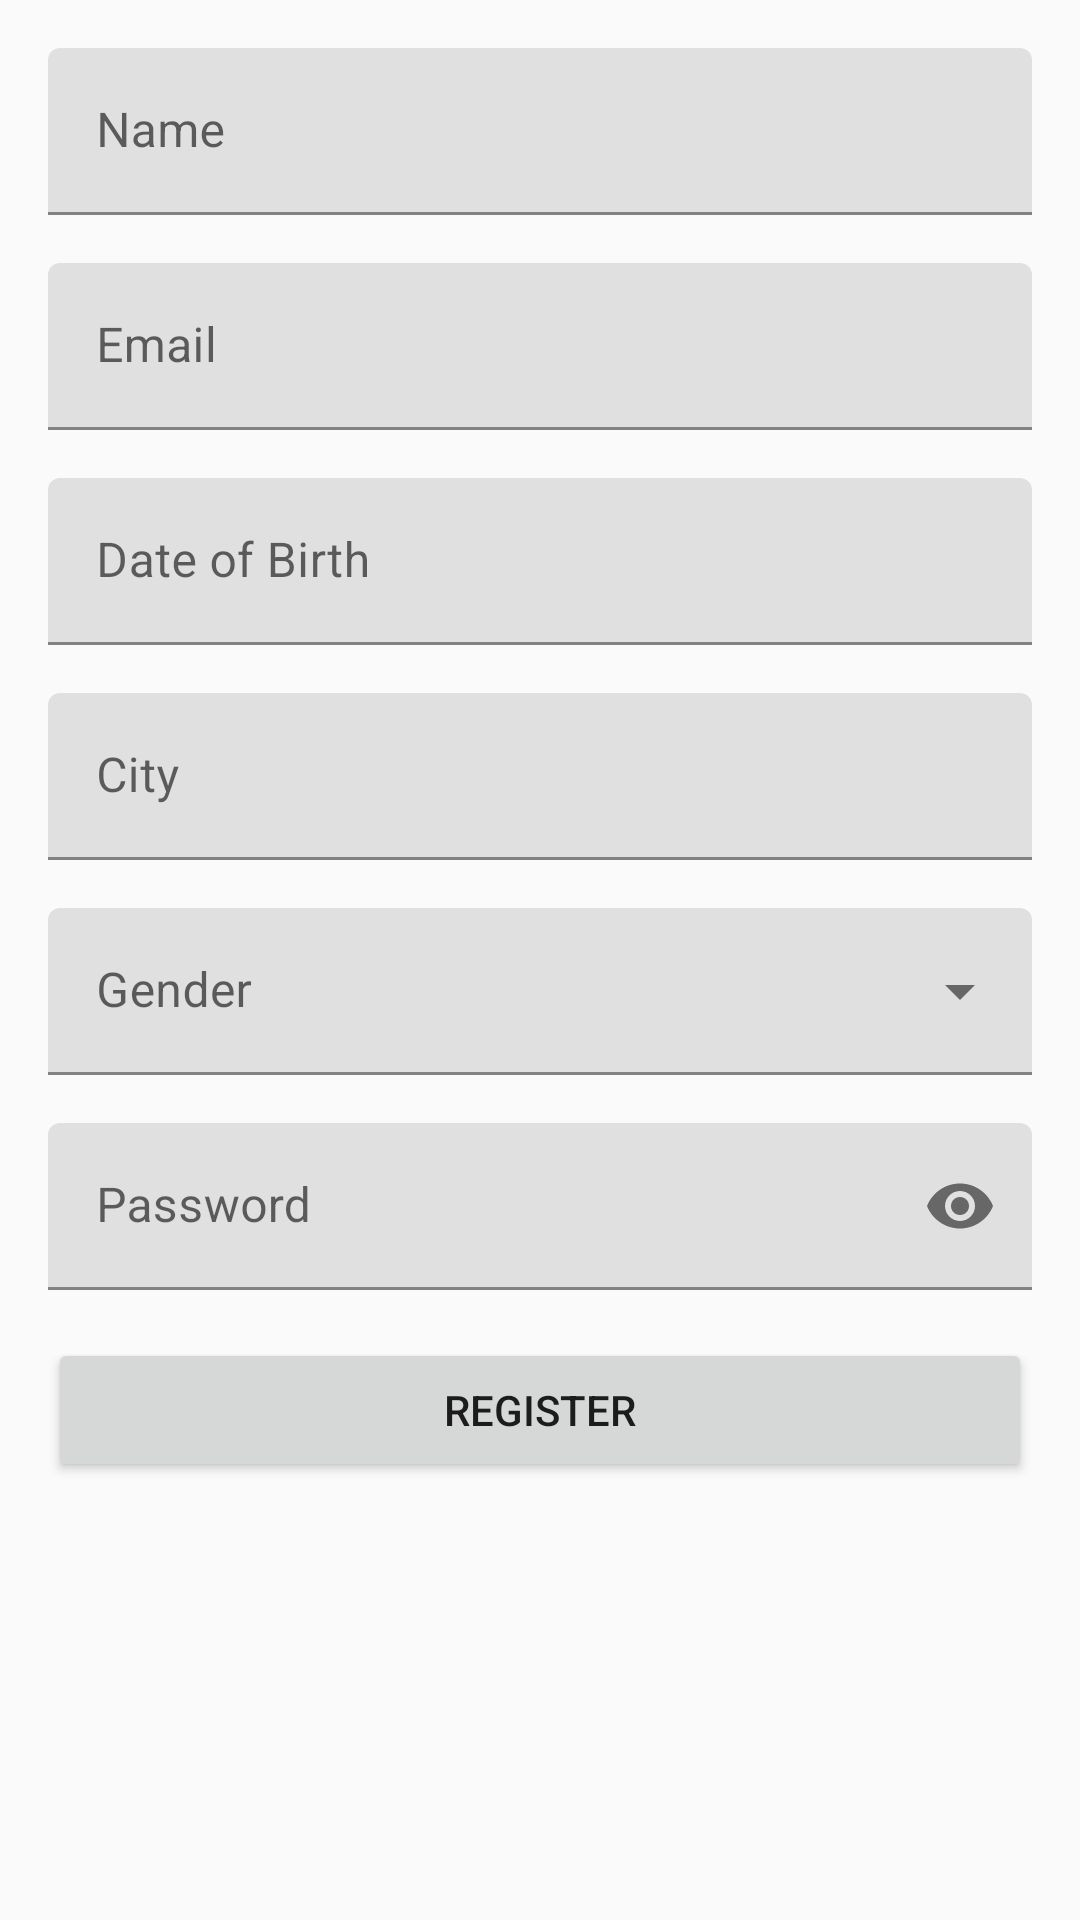

Write the Android layout XML for this screen, with the resource values it uses.
<!-- AndroidManifest.xml: application theme AppTheme -->
<!-- res/layout/fragment_register.xml -->
<?xml version="1.0" encoding="utf-8"?>
<androidx.constraintlayout.widget.ConstraintLayout xmlns:android="http://schemas.android.com/apk/res/android"
    xmlns:app="http://schemas.android.com/apk/res-auto"
    xmlns:tools="http://schemas.android.com/tools"
    android:layout_width="match_parent"
    android:layout_height="match_parent"
    tools:context=".fragments.RegisterFragment">

    <LinearLayout
        android:id="@+id/register_layout"
        android:layout_width="0dp"
        android:layout_height="0dp"
        android:clipToPadding="false"
        android:orientation="vertical"
        android:padding="16dp"
        app:layout_constraintBottom_toBottomOf="parent"
        app:layout_constraintEnd_toEndOf="parent"
        app:layout_constraintStart_toStartOf="parent"
        app:layout_constraintTop_toTopOf="parent">

        <com.google.android.material.textfield.TextInputLayout
            android:id="@+id/name_input_layout"
            android:layout_width="match_parent"
            android:layout_height="wrap_content"
            android:hint="@string/name">

            <com.google.android.material.textfield.TextInputEditText
                android:layout_width="match_parent"
                android:layout_height="wrap_content"
                android:inputType="textCapWords" />
        </com.google.android.material.textfield.TextInputLayout>

        <com.google.android.material.textfield.TextInputLayout
            android:id="@+id/email_input_layout"
            android:layout_width="match_parent"
            android:layout_height="wrap_content"
            android:layout_marginTop="16dp"
            android:hint="@string/email">

            <com.google.android.material.textfield.TextInputEditText
                android:layout_width="match_parent"
                android:layout_height="wrap_content"
                android:inputType="textEmailAddress" />
        </com.google.android.material.textfield.TextInputLayout>

        <com.google.android.material.textfield.TextInputLayout
            android:id="@+id/dob_input_layout"
            android:layout_width="match_parent"
            android:layout_height="wrap_content"
            android:layout_marginTop="16dp"
            android:hint="@string/dob">

            <com.google.android.material.textfield.TextInputEditText
                android:layout_width="match_parent"
                android:layout_height="wrap_content"
                android:clickable="true"
                android:focusable="true"
                android:focusableInTouchMode="false"
                android:inputType="none" />
        </com.google.android.material.textfield.TextInputLayout>

        <com.google.android.material.textfield.TextInputLayout
            android:id="@+id/city_input_layout"
            android:layout_width="match_parent"
            android:layout_height="wrap_content"
            android:layout_marginTop="16dp"
            android:hint="@string/city">

            <com.google.android.material.textfield.TextInputEditText
                android:layout_width="match_parent"
                android:layout_height="wrap_content"
                android:inputType="textCapWords" />
        </com.google.android.material.textfield.TextInputLayout>

        <com.google.android.material.textfield.TextInputLayout
            android:id="@+id/gender_input_layout"
            style="@style/Widget.MaterialComponents.TextInputLayout.FilledBox.ExposedDropdownMenu"
            android:layout_width="match_parent"
            android:layout_height="wrap_content"
            android:layout_marginTop="16dp"
            android:hint="@string/gender">

            <AutoCompleteTextView
                android:layout_width="match_parent"
                android:layout_height="wrap_content"
                android:inputType="none" />
        </com.google.android.material.textfield.TextInputLayout>

        <com.google.android.material.textfield.TextInputLayout
            android:id="@+id/password_input_layout"
            android:layout_width="match_parent"
            android:layout_height="wrap_content"
            android:layout_marginTop="16dp"
            android:hint="@string/password"
            app:endIconMode="password_toggle">

            <com.google.android.material.textfield.TextInputEditText
                android:layout_width="match_parent"
                android:layout_height="wrap_content"
                android:inputType="textPassword" />
        </com.google.android.material.textfield.TextInputLayout>

        <Button
            android:id="@+id/register_button"
            android:layout_width="match_parent"
            android:layout_height="wrap_content"
            android:layout_marginTop="16dp"
            android:text="@string/register" />
    </LinearLayout>

    <ProgressBar
        android:id="@+id/progress_bar"
        android:layout_width="wrap_content"
        android:layout_height="wrap_content"
        android:visibility="gone"
        app:layout_constraintBottom_toBottomOf="parent"
        app:layout_constraintEnd_toEndOf="parent"
        app:layout_constraintStart_toStartOf="parent"
        app:layout_constraintTop_toTopOf="parent" />
</androidx.constraintlayout.widget.ConstraintLayout>
<!-- resources referenced by this layout -->
<resources>
  <string name="city">City</string>
  <string name="dob">Date of Birth</string>
  <string name="email">Email</string>
  <string name="gender">Gender</string>
  <string name="name">Name</string>
  <string name="password">Password</string>
  <string name="register">Register</string>
  <style name="AppTheme" parent="Theme.MaterialComponents.Light.DarkActionBar">
          <item name="colorPrimary">@color/deep_purple_500</item>
          <item name="colorPrimaryDark">@color/deep_purple_700</item>
          <item name="colorOnPrimary">@android:color/white</item>
          <item name="colorSecondary">@color/deep_purple_500</item>
          <item name="colorOnSecondary">@android:color/white</item>
          <item name="android:windowBackground">@color/background</item>
      </style>
  <color name="deep_purple_500">#673AB7</color>
  <color name="deep_purple_700">#512DA8</color>
  <color name="background">#FAFAFA</color>
</resources>
